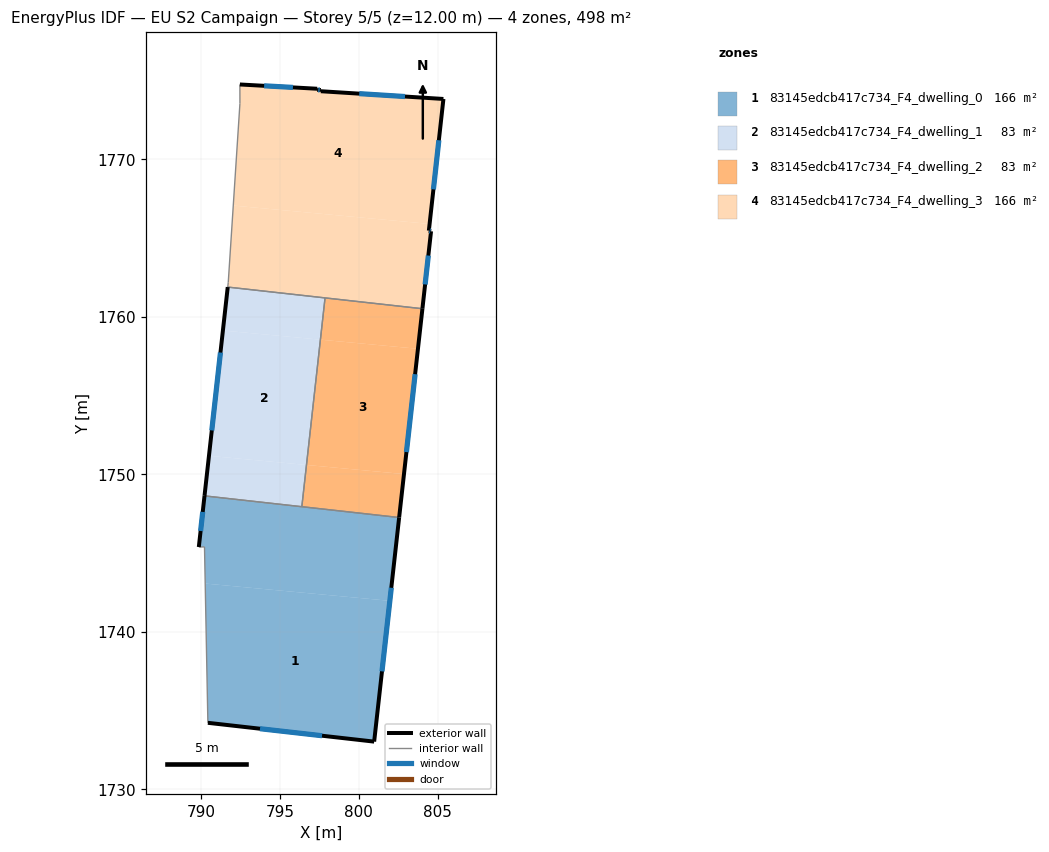
=== STOREY PLAN SPEC (per zone: floor XY polygon, exterior-wall plan segments, windows/doors) ===
zone 1: 83145edcb417c734_F4_dwelling_0  (165.9 m²)
  floor: (801.97, 1741.96) (800.98, 1733.03) (790.42, 1734.22) (790.25, 1743.06)
  floor: (802.56, 1747.25) (801.97, 1741.96) (790.25, 1743.06) (790.20, 1745.39) (789.84, 1745.38) (790.21, 1748.63)
  exterior wall: (790.42, 1734.22) – (800.98, 1733.03)  [10.6 m]
    window: (793.73, 1733.84) – (797.67, 1733.40)  [4.4 m²]
  exterior wall: (790.21, 1748.63) – (789.84, 1745.38)  [3.3 m]
    window: (790.09, 1747.61) – (789.96, 1746.40)  [1.4 m²]
  exterior wall: (800.98, 1733.03) – (802.56, 1747.25)  [14.3 m]
    window: (801.47, 1737.49) – (802.07, 1742.79)  [6.0 m²]
  interior walls: 4
zone 2: 83145edcb417c734_F4_dwelling_1  (82.9 m²)
  floor: (797.86, 1761.20) (797.56, 1758.55) (791.37, 1759.12) (791.68, 1761.88)
  floor: (797.56, 1758.55) (796.68, 1750.59) (790.49, 1751.17) (791.37, 1759.12)
  floor: (796.68, 1750.59) (796.39, 1747.94) (790.21, 1748.63) (790.49, 1751.17)
  exterior wall: (791.68, 1761.88) – (790.21, 1748.63)  [13.3 m]
    window: (791.22, 1757.73) – (790.67, 1752.78)  [5.6 m²]
  interior walls: 3
zone 3: 83145edcb417c734_F4_dwelling_2  (82.9 m²)
  floor: (803.76, 1757.97) (802.87, 1750.01) (796.68, 1750.59) (797.56, 1758.55)
  floor: (802.87, 1750.01) (802.56, 1747.25) (796.39, 1747.94) (796.68, 1750.59)
  floor: (804.04, 1760.51) (803.76, 1757.97) (797.56, 1758.55) (797.86, 1761.20)
  exterior wall: (802.56, 1747.25) – (804.04, 1760.51)  [13.3 m]
    window: (803.03, 1751.41) – (803.58, 1756.35)  [5.6 m²]
  interior walls: 3
zone 4: 83145edcb417c734_F4_dwelling_3  (165.9 m²)
  floor: (805.38, 1773.83) (804.50, 1765.89) (792.03, 1767.06) (792.45, 1773.54) (792.45, 1774.75) (797.36, 1774.48) (797.36, 1774.41) (797.59, 1774.39) (797.59, 1774.32)
  floor: (804.50, 1765.89) (804.45, 1765.47) (804.59, 1765.43) (804.04, 1760.51) (791.68, 1761.88) (791.71, 1762.17) (792.03, 1767.06)
  exterior wall: (797.36, 1774.41) – (797.36, 1774.48)  [0.1 m]
  exterior wall: (797.59, 1774.39) – (797.36, 1774.41)  [0.2 m]
    window: (797.52, 1774.40) – (797.43, 1774.41)  [0.1 m²]
  exterior wall: (797.59, 1774.32) – (797.59, 1774.39)  [0.1 m]
  exterior wall: (805.38, 1773.83) – (797.59, 1774.32)  [7.8 m]
    window: (802.93, 1773.98) – (800.03, 1774.17)  [3.3 m²]
  exterior wall: (804.45, 1765.47) – (805.38, 1773.83)  [8.4 m]
    window: (804.74, 1768.09) – (805.09, 1771.21)  [3.5 m²]
  exterior wall: (804.59, 1765.43) – (804.45, 1765.47)  [0.1 m]
    window: (804.55, 1765.44) – (804.49, 1765.45)  [0.1 m²]
  exterior wall: (804.04, 1760.51) – (804.59, 1765.43)  [4.9 m]
    window: (804.21, 1762.05) – (804.42, 1763.89)  [2.1 m²]
  exterior wall: (797.36, 1774.48) – (792.45, 1774.75)  [4.9 m]
    window: (795.82, 1774.56) – (793.99, 1774.66)  [2.1 m²]
  interior walls: 5

=== DERIVED (storey summary) ===
Building: EU S2 Campaign
Storey: 5 of 5  (floor level z = 12.00 m)
Storey gross floor area: 497.6 m²
Zones on this storey: 4
  - 83145edcb417c734_F4_dwelling_0: floor 165.9 m²; exterior wall 28.2 m (84.6 m²); 3 window(s) 11.8 m²; WWR 13.9%
  - 83145edcb417c734_F4_dwelling_1: floor 82.9 m²; exterior wall 13.3 m (40.0 m²); 1 window(s) 5.6 m²; WWR 13.9%
  - 83145edcb417c734_F4_dwelling_2: floor 82.9 m²; exterior wall 13.3 m (40.0 m²); 1 window(s) 5.6 m²; WWR 13.9%
  - 83145edcb417c734_F4_dwelling_3: floor 165.9 m²; exterior wall 26.6 m (79.8 m²); 6 window(s) 11.0 m²; WWR 13.8%
Zone adjacency (shared interzone walls):
  - 83145edcb417c734_F4_dwelling_0 ↔ 83145edcb417c734_F4_dwelling_1
  - 83145edcb417c734_F4_dwelling_0 ↔ 83145edcb417c734_F4_dwelling_2
  - 83145edcb417c734_F4_dwelling_1 ↔ 83145edcb417c734_F4_dwelling_2
  - 83145edcb417c734_F4_dwelling_1 ↔ 83145edcb417c734_F4_dwelling_3
  - 83145edcb417c734_F4_dwelling_2 ↔ 83145edcb417c734_F4_dwelling_3